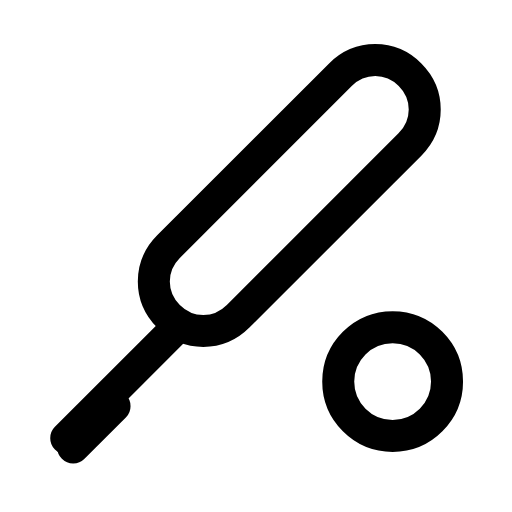
t = 0.00 s
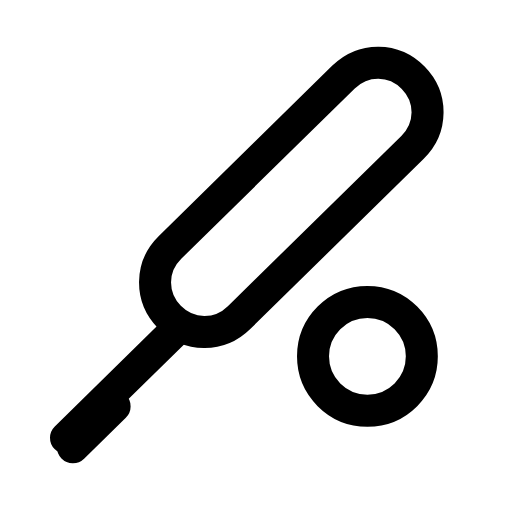
t = 0.26 s
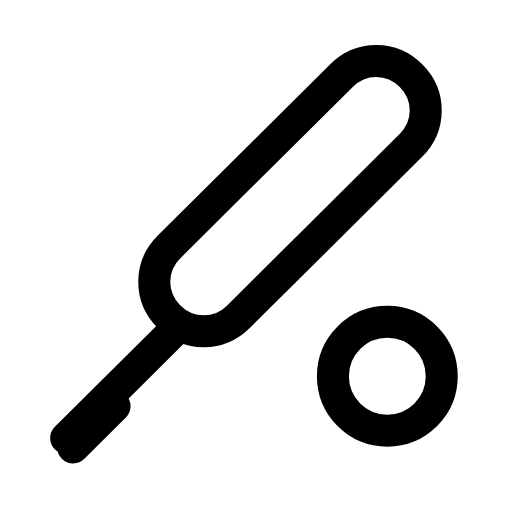
t = 0.56 s
t = 0.78 s: frame unchanged from t = 0.00 s, image omitted
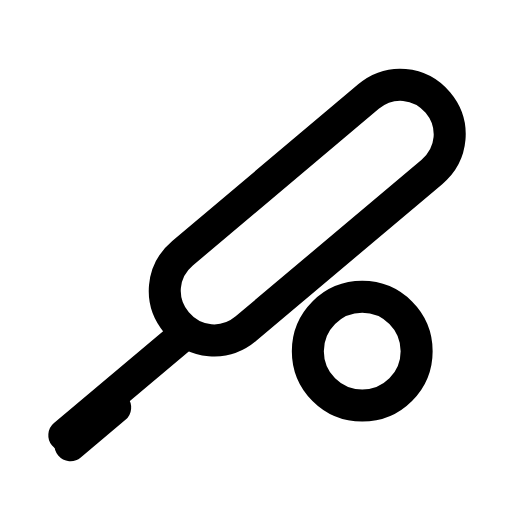
t = 1.07 s
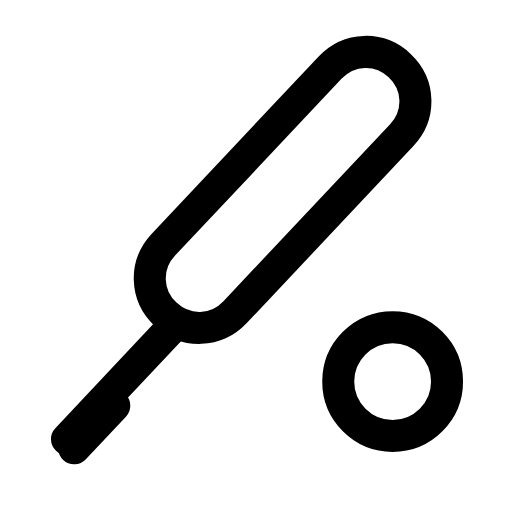
t = 1.33 s

The animated SVG that drew these frames (rendered in a browser with its animation timeline set to each time). Animation: 2 SMIL elements (animateTransform=2); one cycle of 1.60 s, repeats indefinitely.

<svg xmlns="http://www.w3.org/2000/svg" width="24" height="24" viewBox="0 0 24 24" fill="none"><g transform="translate(0.779 0.271) scale(1.02)"><g><animateTransform attributeName="transform" type="rotate" values="0 3.78 18.77;-10 3.78 18.77;5 3.78 18.77;0 3.78 18.77;0 3.78 18.77;5 3.78 18.77;-10 3.78 18.77;0 3.78 18.77;0 3.78 18.77" keyTimes="0;0.144;0.261;0.45;0.6;0.726;0.804;0.9;1" dur="1.6s" repeatCount="indefinite" calcMode="spline" keySplines="0.16 1 0.3 1;0.16 1 0.3 1;0.16 1 0.3 1;0.16 1 0.3 1;0.16 1 0.3 1;0.16 1 0.3 1;0.16 1 0.3 1;0.16 1 0.3 1"/><path stroke="currentColor" stroke-width="1.471" stroke-linecap="round" stroke-linejoin="round" fill="none" d="M6.98 14.27C7.88 15.17 9.28 15.17 10.18 14.27L18.08 6.37C18.98 5.47 18.98 4.07 18.08 3.17C17.18 2.27 15.78 2.27 14.88 3.17L6.98 11.07C6.08 11.97 6.08 13.37 6.98 14.27Z"></path><path stroke="currentColor" stroke-width="1.471" stroke-linecap="round" stroke-linejoin="round" fill="none" d="M7.18 14.97L2.28 19.87"></path><path stroke="currentColor" stroke-width="1.471" stroke-linecap="round" stroke-linejoin="round" fill="none" d="M4.5 18.4L2.6 20.3"></path></g><circle stroke="currentColor" stroke-width="1.471" stroke-linecap="round" stroke-linejoin="round" fill="none" cx="17.28" cy="17.27" r="2.5"><animateTransform attributeName="transform" type="translate" values="0 0;0 0;-1.4 -1.4;-1.4 -1.4;0 0;0 0;-1.4 -1.4;-1.4 -1.4;0 0;0 0;0 0" keyTimes="0;0.144;0.225;0.315;0.45;0.6;0.69;0.75;0.804;0.9;1" dur="1.6s" repeatCount="indefinite" calcMode="spline" keySplines="0.16 1 0.3 1;0.16 1 0.3 1;0.16 1 0.3 1;0.16 1 0.3 1;0.16 1 0.3 1;0.16 1 0.3 1;0.16 1 0.3 1;0.16 1 0.3 1;0.16 1 0.3 1;0.16 1 0.3 1"/></circle></g></svg>
